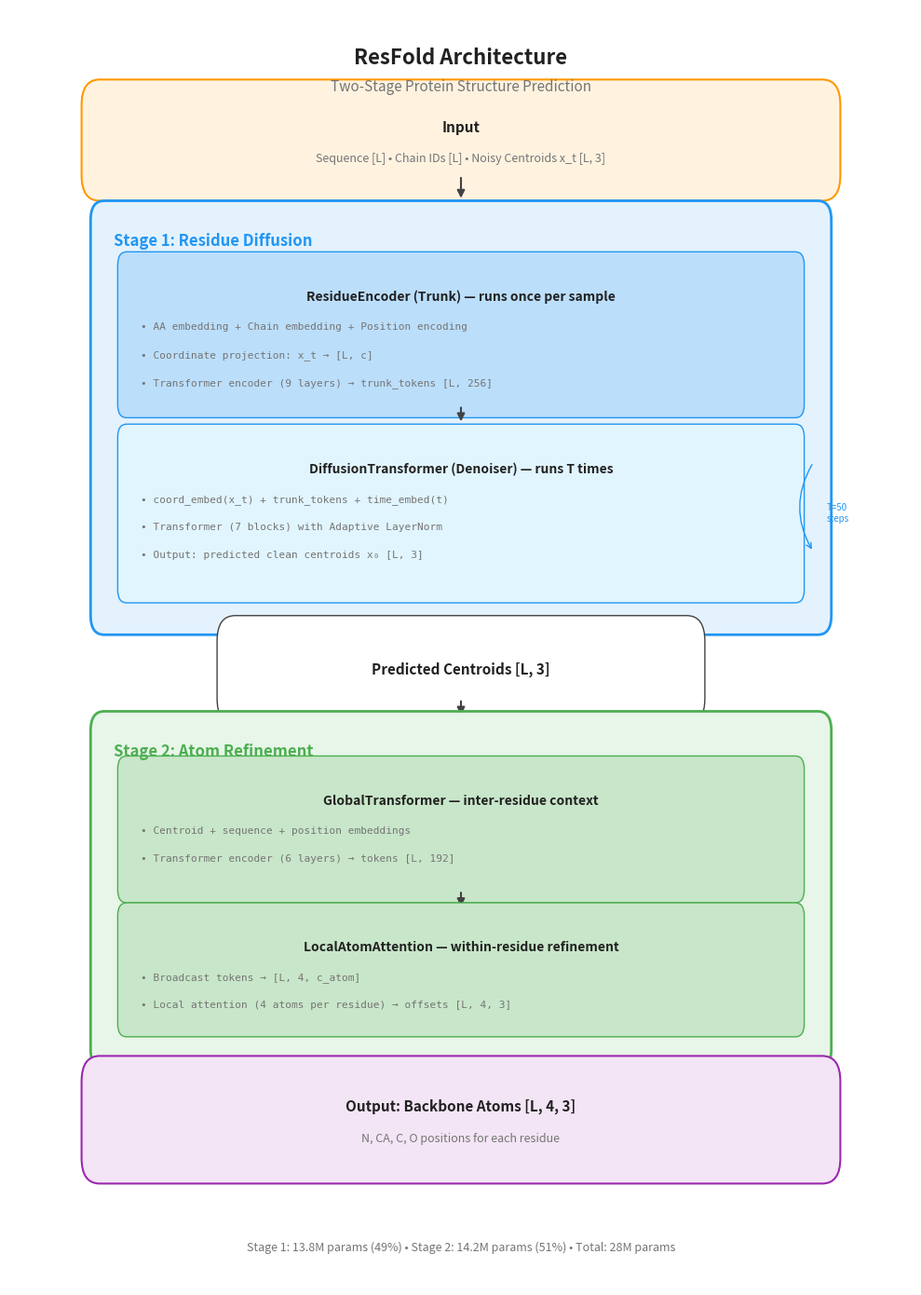

The script that saved this image: (Note: this script raises an exception after producing the figure.)
#!/usr/bin/env python
"""
Generate architecture diagrams for TinyFold/ResFold.

Creates publication-quality architecture visualizations using matplotlib.
Inspired by "The Illustrated AlphaFold" visual style.

Usage:
    python scripts/plot_architecture.py
    python scripts/plot_architecture.py --output docs/images/architecture.png
"""

import argparse

import matplotlib.pyplot as plt
import numpy as np
from matplotlib.lines import Line2D
from matplotlib.patches import FancyArrowPatch, FancyBboxPatch

# =============================================================================
# Color Scheme
# =============================================================================

COLORS = {
    'input': '#FFF3E0',       # Light orange
    'input_border': '#FF9800',
    'stage1': '#E3F2FD',      # Light blue
    'stage1_border': '#2196F3',
    'stage1_dark': '#BBDEFB',
    'stage2': '#E8F5E9',      # Light green
    'stage2_border': '#4CAF50',
    'stage2_dark': '#C8E6C9',
    'output': '#F3E5F5',      # Light purple
    'output_border': '#9C27B0',
    'module': '#FAFAFA',      # Near white
    'module_border': '#9E9E9E',
    'arrow': '#424242',       # Dark gray
    'text': '#212121',        # Near black
    'text_light': '#757575',  # Gray
    'diffusion': '#E1F5FE',   # Cyan tint for diffusion loop
}

# =============================================================================
# Drawing Primitives
# =============================================================================

def draw_rounded_box(ax, x, y, width, height, label, sublabel=None,
                     facecolor='white', edgecolor='gray', linewidth=1.5,
                     fontsize=11, sublabel_fontsize=9, pad=0.02):
    """Draw a rounded rectangle with centered label."""
    box = FancyBboxPatch(
        (x, y), width, height,
        boxstyle="round,pad=0.02,rounding_size=0.02",
        facecolor=facecolor,
        edgecolor=edgecolor,
        linewidth=linewidth,
        transform=ax.transAxes
    )
    ax.add_patch(box)

    # Main label
    label_y = y + height/2 + (0.01 if sublabel else 0)
    ax.text(x + width/2, label_y, label,
            ha='center', va='center',
            fontsize=fontsize, fontweight='bold',
            color=COLORS['text'],
            transform=ax.transAxes)

    # Sublabel (smaller, below main label)
    if sublabel:
        ax.text(x + width/2, y + height/2 - 0.015, sublabel,
                ha='center', va='center',
                fontsize=sublabel_fontsize,
                color=COLORS['text_light'],
                transform=ax.transAxes)

    return box


def draw_arrow(ax, start, end, color=None, connectionstyle="arc3,rad=0"):
    """Draw an arrow between two points."""
    if color is None:
        color = COLORS['arrow']

    arrow = FancyArrowPatch(
        start, end,
        arrowstyle='-|>',
        mutation_scale=12,
        color=color,
        linewidth=1.5,
        connectionstyle=connectionstyle,
        transform=ax.transAxes
    )
    ax.add_patch(arrow)
    return arrow


def draw_module(ax, x, y, width, height, title, details,
                facecolor=None, edgecolor=None):
    """Draw a module box with title and detail lines."""
    if facecolor is None:
        facecolor = COLORS['module']
    if edgecolor is None:
        edgecolor = COLORS['module_border']

    box = FancyBboxPatch(
        (x, y), width, height,
        boxstyle="round,pad=0.01,rounding_size=0.01",
        facecolor=facecolor,
        edgecolor=edgecolor,
        linewidth=1,
        transform=ax.transAxes
    )
    ax.add_patch(box)

    # Title
    ax.text(x + width/2, y + height - 0.02, title,
            ha='center', va='top',
            fontsize=10, fontweight='bold',
            color=COLORS['text'],
            transform=ax.transAxes)

    # Details (smaller text)
    detail_y = y + height - 0.045
    for i, detail in enumerate(details):
        ax.text(x + 0.015, detail_y - i * 0.022, f"• {detail}",
                ha='left', va='top',
                fontsize=8,
                color=COLORS['text_light'],
                transform=ax.transAxes,
                family='monospace')

    return box


# =============================================================================
# Main Architecture Diagram
# =============================================================================

def plot_resfold_architecture(save_path='docs/images/architecture.png', dpi=150):
    """Generate the full ResFold architecture diagram."""

    fig, ax = plt.subplots(figsize=(10, 14))
    ax.set_xlim(0, 1)
    ax.set_ylim(0, 1)
    ax.axis('off')

    # Layout constants
    box_width = 0.8
    box_x = 0.1
    margin = 0.015

    # ==========================================================================
    # Title
    # ==========================================================================
    ax.text(0.5, 0.97, 'ResFold Architecture',
            ha='center', va='top',
            fontsize=16, fontweight='bold',
            color=COLORS['text'],
            transform=ax.transAxes)
    ax.text(0.5, 0.945, 'Two-Stage Protein Structure Prediction',
            ha='center', va='top',
            fontsize=11,
            color=COLORS['text_light'],
            transform=ax.transAxes)

    # ==========================================================================
    # Input Box
    # ==========================================================================
    input_y = 0.87
    input_h = 0.055

    draw_rounded_box(ax, box_x, input_y, box_width, input_h,
                     "Input",
                     "Sequence [L] • Chain IDs [L] • Noisy Centroids x_t [L, 3]",
                     facecolor=COLORS['input'],
                     edgecolor=COLORS['input_border'])

    # Arrow: Input -> Stage 1
    draw_arrow(ax, (0.5, input_y), (0.5, input_y - 0.02))

    # ==========================================================================
    # Stage 1: Residue Diffusion
    # ==========================================================================
    stage1_y = 0.52
    stage1_h = 0.32

    # Stage 1 outer box
    stage1_box = FancyBboxPatch(
        (box_x, stage1_y), box_width, stage1_h,
        boxstyle="round,pad=0.01,rounding_size=0.015",
        facecolor=COLORS['stage1'],
        edgecolor=COLORS['stage1_border'],
        linewidth=2,
        transform=ax.transAxes
    )
    ax.add_patch(stage1_box)

    # Stage 1 title
    ax.text(box_x + 0.015, stage1_y + stage1_h - 0.015,
            "Stage 1: Residue Diffusion",
            ha='left', va='top',
            fontsize=12, fontweight='bold',
            color=COLORS['stage1_border'],
            transform=ax.transAxes)

    # Trunk module
    trunk_x = box_x + 0.03
    trunk_y = stage1_y + 0.17
    trunk_w = box_width - 0.06
    trunk_h = 0.11

    draw_module(ax, trunk_x, trunk_y, trunk_w, trunk_h,
                "ResidueEncoder (Trunk) — runs once per sample",
                ["AA embedding + Chain embedding + Position encoding",
                 "Coordinate projection: x_t → [L, c]",
                 "Transformer encoder (9 layers) → trunk_tokens [L, 256]"],
                facecolor=COLORS['stage1_dark'],
                edgecolor=COLORS['stage1_border'])

    # Arrow: Trunk -> Denoiser
    draw_arrow(ax, (0.5, trunk_y), (0.5, trunk_y - 0.015))

    # Denoiser module
    denoiser_y = stage1_y + 0.025
    denoiser_h = 0.12

    draw_module(ax, trunk_x, denoiser_y, trunk_w, denoiser_h,
                "DiffusionTransformer (Denoiser) — runs T times",
                ["coord_embed(x_t) + trunk_tokens + time_embed(t)",
                 "Transformer (7 blocks) with Adaptive LayerNorm",
                 "Output: predicted clean centroids x₀ [L, 3]"],
                facecolor=COLORS['diffusion'],
                edgecolor=COLORS['stage1_border'])

    # Diffusion loop indicator
    loop_x = box_x + box_width - 0.025
    ax.annotate('', xy=(loop_x + 0.015, denoiser_y + 0.03),
                xytext=(loop_x + 0.015, denoiser_y + denoiser_h - 0.02),
                arrowprops=dict(arrowstyle='->', color=COLORS['stage1_border'],
                               connectionstyle='arc3,rad=0.3'),
                transform=ax.transAxes)
    ax.text(loop_x + 0.03, denoiser_y + denoiser_h/2, 'T=50\nsteps',
            ha='left', va='center', fontsize=7,
            color=COLORS['stage1_border'],
            transform=ax.transAxes)

    # Arrow: Stage 1 -> Centroids
    draw_arrow(ax, (0.5, stage1_y), (0.5, stage1_y - 0.015))

    # Intermediate output: Centroids
    cent_y = 0.46
    cent_h = 0.045
    draw_rounded_box(ax, box_x + 0.15, cent_y, box_width - 0.3, cent_h,
                     "Predicted Centroids [L, 3]",
                     facecolor='white',
                     edgecolor=COLORS['arrow'],
                     linewidth=1)

    # Arrow: Centroids -> Stage 2
    draw_arrow(ax, (0.5, cent_y), (0.5, cent_y - 0.015))

    # ==========================================================================
    # Stage 2: Atom Refinement
    # ==========================================================================
    stage2_y = 0.18
    stage2_h = 0.26

    # Stage 2 outer box
    stage2_box = FancyBboxPatch(
        (box_x, stage2_y), box_width, stage2_h,
        boxstyle="round,pad=0.01,rounding_size=0.015",
        facecolor=COLORS['stage2'],
        edgecolor=COLORS['stage2_border'],
        linewidth=2,
        transform=ax.transAxes
    )
    ax.add_patch(stage2_box)

    # Stage 2 title
    ax.text(box_x + 0.015, stage2_y + stage2_h - 0.015,
            "Stage 2: Atom Refinement",
            ha='left', va='top',
            fontsize=12, fontweight='bold',
            color=COLORS['stage2_border'],
            transform=ax.transAxes)

    # Global transformer module
    global_y = stage2_y + 0.13
    global_h = 0.095

    draw_module(ax, trunk_x, global_y, trunk_w, global_h,
                "GlobalTransformer — inter-residue context",
                ["Centroid + sequence + position embeddings",
                 "Transformer encoder (6 layers) → tokens [L, 192]"],
                facecolor=COLORS['stage2_dark'],
                edgecolor=COLORS['stage2_border'])

    # Arrow
    draw_arrow(ax, (0.5, global_y), (0.5, global_y - 0.015))

    # Local atom attention module
    local_y = stage2_y + 0.025
    local_h = 0.085

    draw_module(ax, trunk_x, local_y, trunk_w, local_h,
                "LocalAtomAttention — within-residue refinement",
                ["Broadcast tokens → [L, 4, c_atom]",
                 "Local attention (4 atoms per residue) → offsets [L, 4, 3]"],
                facecolor=COLORS['stage2_dark'],
                edgecolor=COLORS['stage2_border'])

    # Arrow: Stage 2 -> Output
    draw_arrow(ax, (0.5, stage2_y), (0.5, stage2_y - 0.015))

    # ==========================================================================
    # Output Box
    # ==========================================================================
    output_y = 0.10
    output_h = 0.06

    draw_rounded_box(ax, box_x, output_y, box_width, output_h,
                     "Output: Backbone Atoms [L, 4, 3]",
                     "N, CA, C, O positions for each residue",
                     facecolor=COLORS['output'],
                     edgecolor=COLORS['output_border'])

    # ==========================================================================
    # Legend / Stats
    # ==========================================================================
    legend_y = 0.03
    ax.text(0.5, legend_y,
            "Stage 1: 13.8M params (49%) • Stage 2: 14.2M params (51%) • Total: 28M params",
            ha='center', va='center',
            fontsize=9,
            color=COLORS['text_light'],
            transform=ax.transAxes)

    # Save
    plt.tight_layout()
    plt.savefig(save_path, dpi=dpi, bbox_inches='tight',
                facecolor='white', edgecolor='none')
    plt.close()

    print(f"Architecture diagram saved to: {save_path}")
    return save_path


# =============================================================================
# Example Prediction Plot
# =============================================================================

def plot_prediction_example(pred_centroids, gt_centroids, chain_ids,
                            save_path='docs/images/example_prediction.png',
                            title="Example Prediction"):
    """
    Create a 3D visualization comparing predicted vs ground truth structure.

    Args:
        pred_centroids: [L, 3] predicted centroid positions
        gt_centroids: [L, 3] ground truth centroid positions
        chain_ids: [L] chain assignments (0 or 1)
        save_path: output file path
        title: plot title
    """
    import numpy as np

    fig = plt.figure(figsize=(12, 5))

    # Convert to numpy if needed
    if hasattr(pred_centroids, 'numpy'):
        pred_centroids = pred_centroids.numpy()
    if hasattr(gt_centroids, 'numpy'):
        gt_centroids = gt_centroids.numpy()
    if hasattr(chain_ids, 'numpy'):
        chain_ids = chain_ids.numpy()

    # Colors for chains
    chain_colors = ['#2196F3', '#FF9800']  # Blue, Orange

    # --- Ground Truth ---
    ax1 = fig.add_subplot(131, projection='3d')
    for c in [0, 1]:
        mask = chain_ids == c
        if mask.sum() > 0:
            coords = gt_centroids[mask]
            ax1.scatter(coords[:, 0], coords[:, 1], coords[:, 2],
                       c=chain_colors[c], s=20, alpha=0.8,
                       label=f'Chain {"A" if c == 0 else "B"}')
            # Connect consecutive residues
            ax1.plot(coords[:, 0], coords[:, 1], coords[:, 2],
                    c=chain_colors[c], alpha=0.4, linewidth=1)
    ax1.set_title('Ground Truth', fontsize=11, fontweight='bold')
    ax1.legend(loc='upper right', fontsize=8)
    ax1.set_xlabel('X (Å)')
    ax1.set_ylabel('Y (Å)')
    ax1.set_zlabel('Z (Å)')

    # --- Prediction ---
    ax2 = fig.add_subplot(132, projection='3d')
    for c in [0, 1]:
        mask = chain_ids == c
        if mask.sum() > 0:
            coords = pred_centroids[mask]
            ax2.scatter(coords[:, 0], coords[:, 1], coords[:, 2],
                       c=chain_colors[c], s=20, alpha=0.8,
                       label=f'Chain {"A" if c == 0 else "B"}')
            ax2.plot(coords[:, 0], coords[:, 1], coords[:, 2],
                    c=chain_colors[c], alpha=0.4, linewidth=1)
    ax2.set_title('Prediction', fontsize=11, fontweight='bold')
    ax2.legend(loc='upper right', fontsize=8)
    ax2.set_xlabel('X (Å)')
    ax2.set_ylabel('Y (Å)')
    ax2.set_zlabel('Z (Å)')

    # --- Overlay ---
    ax3 = fig.add_subplot(133, projection='3d')
    for c in [0, 1]:
        mask = chain_ids == c
        if mask.sum() > 0:
            gt_c = gt_centroids[mask]
            pred_c = pred_centroids[mask]
            # GT: solid
            ax3.scatter(gt_c[:, 0], gt_c[:, 1], gt_c[:, 2],
                       c=chain_colors[c], s=20, alpha=0.8, marker='o')
            ax3.plot(gt_c[:, 0], gt_c[:, 1], gt_c[:, 2],
                    c=chain_colors[c], alpha=0.5, linewidth=1.5)
            # Pred: hollow
            ax3.scatter(pred_c[:, 0], pred_c[:, 1], pred_c[:, 2],
                       facecolors='none', edgecolors=chain_colors[c],
                       s=30, alpha=0.8, marker='o', linewidth=1)
            ax3.plot(pred_c[:, 0], pred_c[:, 1], pred_c[:, 2],
                    c=chain_colors[c], alpha=0.3, linewidth=1, linestyle='--')

    # Custom legend for overlay
    legend_elements = [
        Line2D([0], [0], marker='o', color='w', markerfacecolor='gray',
               markersize=8, label='Ground Truth'),
        Line2D([0], [0], marker='o', color='w', markerfacecolor='none',
               markeredgecolor='gray', markersize=8, label='Prediction'),
    ]
    ax3.legend(handles=legend_elements, loc='upper right', fontsize=8)
    ax3.set_title('Overlay', fontsize=11, fontweight='bold')
    ax3.set_xlabel('X (Å)')
    ax3.set_ylabel('Y (Å)')
    ax3.set_zlabel('Z (Å)')

    # Match axis limits across all plots
    all_coords = np.concatenate([gt_centroids, pred_centroids], axis=0)
    max_range = (all_coords.max(axis=0) - all_coords.min(axis=0)).max() / 2
    mid = all_coords.mean(axis=0)
    for ax in [ax1, ax2, ax3]:
        ax.set_xlim(mid[0] - max_range, mid[0] + max_range)
        ax.set_ylim(mid[1] - max_range, mid[1] + max_range)
        ax.set_zlim(mid[2] - max_range, mid[2] + max_range)

    plt.suptitle(title, fontsize=13, fontweight='bold', y=1.02)
    plt.tight_layout()
    plt.savefig(save_path, dpi=150, bbox_inches='tight',
                facecolor='white', edgecolor='none')
    plt.close()

    print(f"Prediction example saved to: {save_path}")
    return save_path


def generate_dummy_prediction():
    """Generate a dummy prediction for testing the plot."""
    np.random.seed(42)

    # Create a simple two-chain structure
    L_a, L_b = 50, 40
    L = L_a + L_b

    # Chain A: helix-like
    t_a = np.linspace(0, 4*np.pi, L_a)
    gt_a = np.stack([
        5 * np.cos(t_a),
        5 * np.sin(t_a),
        t_a * 1.5
    ], axis=1)

    # Chain B: nearby helix
    t_b = np.linspace(0, 3*np.pi, L_b)
    gt_b = np.stack([
        5 * np.cos(t_b) + 8,
        5 * np.sin(t_b),
        t_b * 1.5 + 5
    ], axis=1)

    gt_centroids = np.concatenate([gt_a, gt_b], axis=0)
    chain_ids = np.array([0]*L_a + [1]*L_b)

    # Prediction: GT + noise
    pred_centroids = gt_centroids + np.random.randn(L, 3) * 1.5

    return pred_centroids, gt_centroids, chain_ids


# =============================================================================
# CLI
# =============================================================================

def main():
    parser = argparse.ArgumentParser(description='Generate TinyFold architecture diagrams')
    parser.add_argument('--output', '-o', type=str,
                        default='docs/images/architecture.png',
                        help='Output path for architecture diagram')
    parser.add_argument('--example', '-e', action='store_true',
                        help='Also generate example prediction plot')
    parser.add_argument('--dpi', type=int, default=150,
                        help='Output DPI')
    args = parser.parse_args()

    # Generate architecture diagram
    plot_resfold_architecture(args.output, dpi=args.dpi)

    # Generate example prediction
    if args.example:
        pred, gt, chains = generate_dummy_prediction()
        plot_prediction_example(pred, gt, chains,
                               save_path='docs/images/example_prediction.png',
                               title='Example: Two-Chain Complex')


if __name__ == '__main__':
    main()
